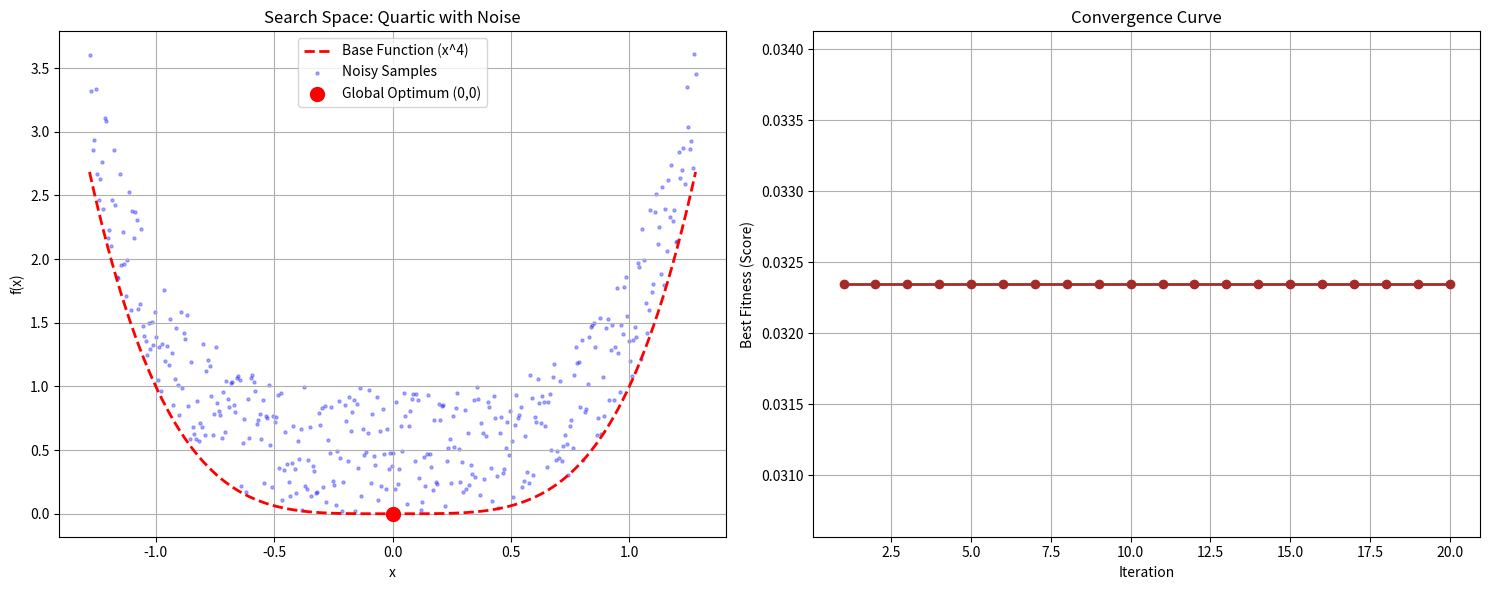

Recreate this plot in Python. (Note: this script raises an exception after producing the figure.)
import random
import math

import matplotlib.pyplot as plt

# Objective Function: Quartic Function with Noise (1D)
# f(x) = x^4 + random(0, 1)
# Global Minimum at x=0, f(x) <= 1 (approx, depends on noise)
# This tests the algorithm's ability to optimize in the presence of uncertainty.
def objective_function(x):
    return x**4 + random.uniform(0, 1)

# GWO Algorithm for 1D
def gwo_1d_noisy(search_agents_no, max_iter, lb, ub):
    alpha_pos = float('inf')
    alpha_score = float('inf')
    
    beta_pos = float('inf')
    beta_score = float('inf')
    
    delta_pos = float('inf')
    delta_score = float('inf')
    
    positions = [random.uniform(lb, ub) for _ in range(search_agents_no)]
    
    convergence_curve = []
    
    print(f"Initial Best Score: {min([objective_function(x) for x in positions]):.6f}")

    for t in range(max_iter):
        for i in range(search_agents_no):
            fitness = objective_function(positions[i])
            if fitness < alpha_score:
                alpha_score = fitness
                alpha_pos = positions[i]
            elif fitness < beta_score:
                beta_score = fitness
                beta_pos = positions[i]
            elif fitness < delta_score:
                delta_score = fitness
                delta_pos = positions[i]
        
        a = 2 - t * (2 / max_iter)
        
        for i in range(search_agents_no):
            r1 = random.random(); r2 = random.random()
            A1 = 2 * a * r1 - a; C1 = 2 * r2
            D_alpha = abs(C1 * alpha_pos - positions[i])
            X1 = alpha_pos - A1 * D_alpha
            
            r1 = random.random(); r2 = random.random()
            A2 = 2 * a * r1 - a; C2 = 2 * r2
            D_beta = abs(C2 * beta_pos - positions[i])
            X2 = beta_pos - A2 * D_beta
            
            r1 = random.random(); r2 = random.random()
            A3 = 2 * a * r1 - a; C3 = 2 * r2
            D_delta = abs(C3 * delta_pos - positions[i])
            X3 = delta_pos - A3 * D_delta
            
            positions[i] = (X1 + X2 + X3) / 3
            
            if positions[i] > ub: positions[i] = ub
            if positions[i] < lb: positions[i] = lb
            
        print(f"Iter {t+1}: Best Score = {alpha_score:.6f} (at x = {alpha_pos:.6f})")
        convergence_curve.append(alpha_score)

    return alpha_pos, alpha_score, convergence_curve

if __name__ == "__main__":
    # Challenge: Search in [-1.28, 1.28] (Standard Quartic Noise Domain)
    print("Testing on Quartic Noise Function (Noisy)")
    lb, ub = -1.28, 1.28
    best_x, best_score, curve = gwo_1d_noisy(search_agents_no=10, max_iter=20, lb=lb, ub=ub)
    print("\n--- Optimization Result ---")
    print(f"Optimal x found: {best_x:.6f}")
    print(f"Optimal f(x): {best_score:.6f}")
    
    # Plotting
    import numpy as np
    
    # Create a figure with 2 subplots
    fig, (ax1, ax2) = plt.subplots(1, 2, figsize=(15, 6))
    
    # 1. Search Space Plot
    x = np.linspace(lb, ub, 400)
    # Plot base function
    y_base = [xi**4 for xi in x]
    # Plot noisy samples
    y_noise = [xi**4 + random.uniform(0, 1) for xi in x]
    
    ax1.plot(x, y_base, 'r--', linewidth=2, label='Base Function (x^4)')
    ax1.scatter(x, y_noise, s=5, alpha=0.3, color='blue', label='Noisy Samples')
    ax1.scatter(0, 0, color='red', s=100, zorder=10, label='Global Optimum (0,0)')
    
    ax1.set_title(f'Search Space: Quartic with Noise')
    ax1.set_xlabel('x')
    ax1.set_ylabel('f(x)')
    ax1.legend()
    ax1.grid(True)
    
    # 2. Convergence Curve
    ax2.plot(range(1, len(curve)+1), curve, marker='o', color='brown', linewidth=2)
    ax2.set_title('Convergence Curve')
    ax2.set_xlabel('Iteration')
    ax2.set_ylabel('Best Fitness (Score)')
    ax2.grid(True)
    
    plt.tight_layout()
    plt.savefig('pict/noisy_combined.png')
    print("Plot saved to pict/noisy_combined.png")
